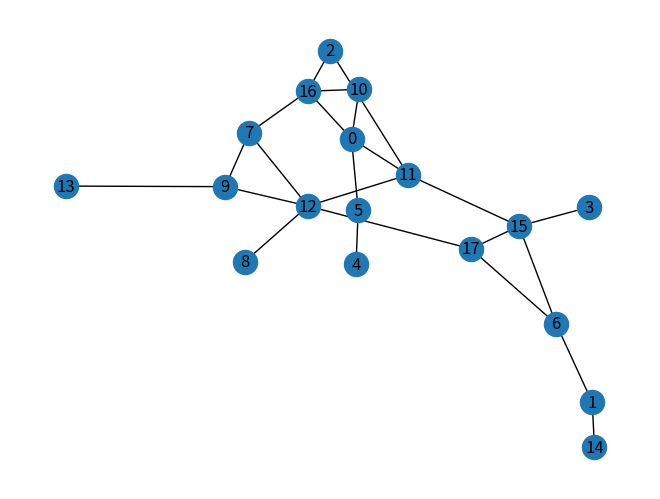

The matplotlib source for this figure:
import numpy as np
import random as rd
import networkx as nx
import matplotlib.pylab as plt

def gen_graph():
	while True:
		print('----------')
		Msize=rd.randint(15,30)
		M=np.random.randint(0,10,(Msize,Msize))
		#print(M)
		for i in range(Msize):
			for j in range(Msize):
				if(rd.randint(0,100)>10):
					M[i,j]=0
		G=nx.from_numpy_array(M)

		G.remove_edges_from(list(nx.selfloop_edges(G)))

		if not (G.is_multigraph()):
			print('multigraph',G.is_multigraph())
			if nx.is_connected(G):
				if nx.number_of_isolates(G)==0:
					print('no isolates')
					break
	return G

G1=gen_graph()	



M1=nx.to_numpy_array(G1)
G1=nx.from_numpy_array(M1)


edge_colors = M1[np.triu_indices_from(M1)]
edges=np.ones((edge_colors.shape[0],4))
print(edge_colors)
pos = nx.spring_layout(G1)
#nx.draw(G1, pos=pos, with_labels=True, edge_color=edges)
print(M1)
nx.draw(G1,with_labels = True)
plt.show()
